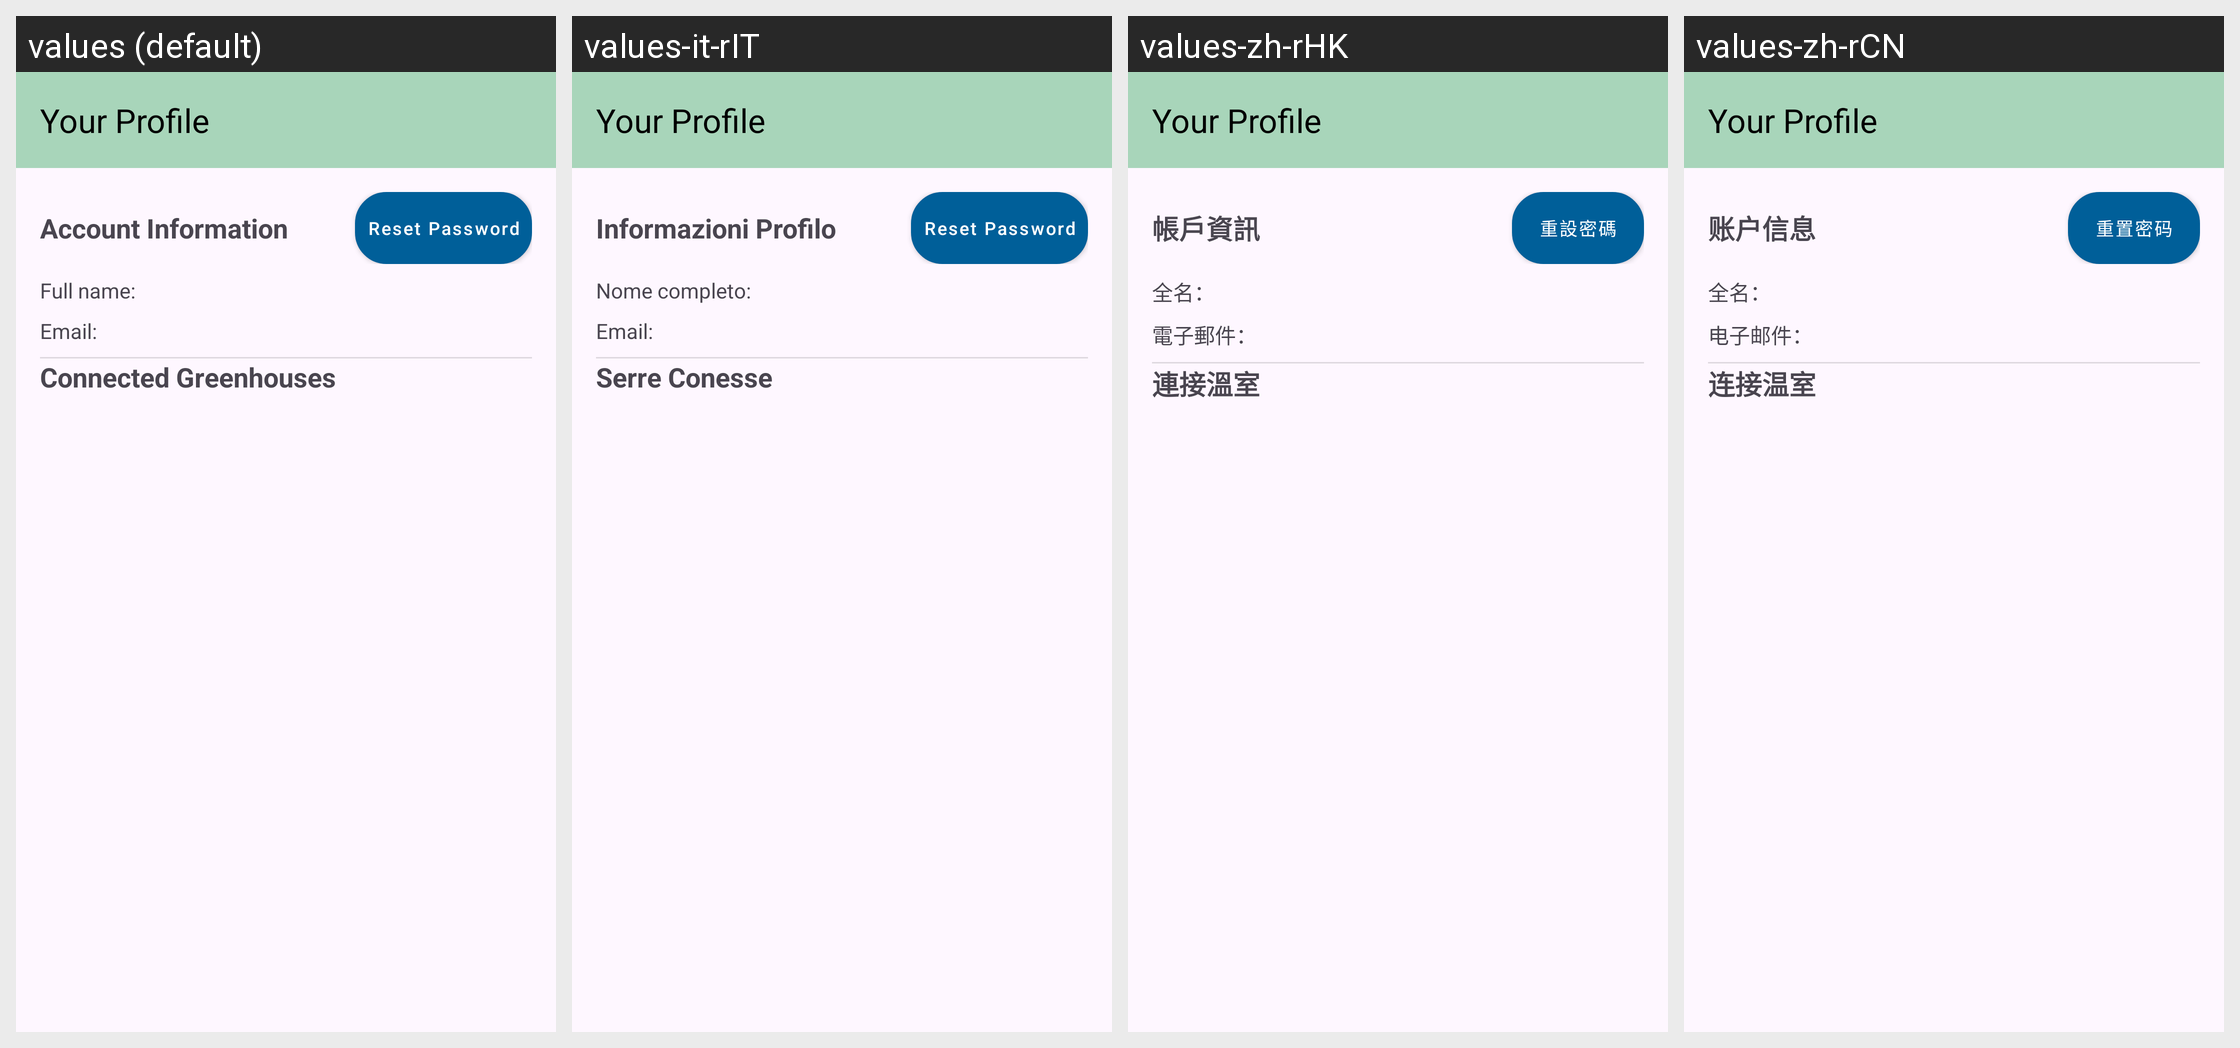

This grid shows one Android layout under several languages. Give, for every string resource on the screen, its name, the default text and each shown locale's text.
Android screen res/layout/activity_profile.xml rendered under 4 locales, left to right: values (default), values-it-rIT, values-zh-rHK, values-zh-rCN. Device: Nexus 5 (rendered at 1080×1920; each locale shown at half size, 540×960, under a caption strip naming it); theme Theme.Serra_Domotica.
Other locales in the repository, not shown: values-ar-rEG, values-de-rDE, values-es-rES, values-fr-rFR, values-it, values-ja, values-pt-rPT.
Strings drawn on this screen, with the default value and each locale's value (text and hints the layout hard-codes, and strings that could not be matched under every locale, appear in the picture but are not listed):

accountInformation_text
  values: Account Information
  values-it-rIT: Informazioni Profilo
  values-zh-rHK: 帳戶資訊
  values-zh-rCN: 账户信息

reset_password
  values: Reset Password
  values-it-rIT: Reset Password
  values-zh-rHK: 重設密碼
  values-zh-rCN: 重置密码

connectedDevices_text
  values: Connected Greenhouses
  values-it-rIT: Serre Conesse
  values-zh-rHK: 連接溫室
  values-zh-rCN: 连接温室
